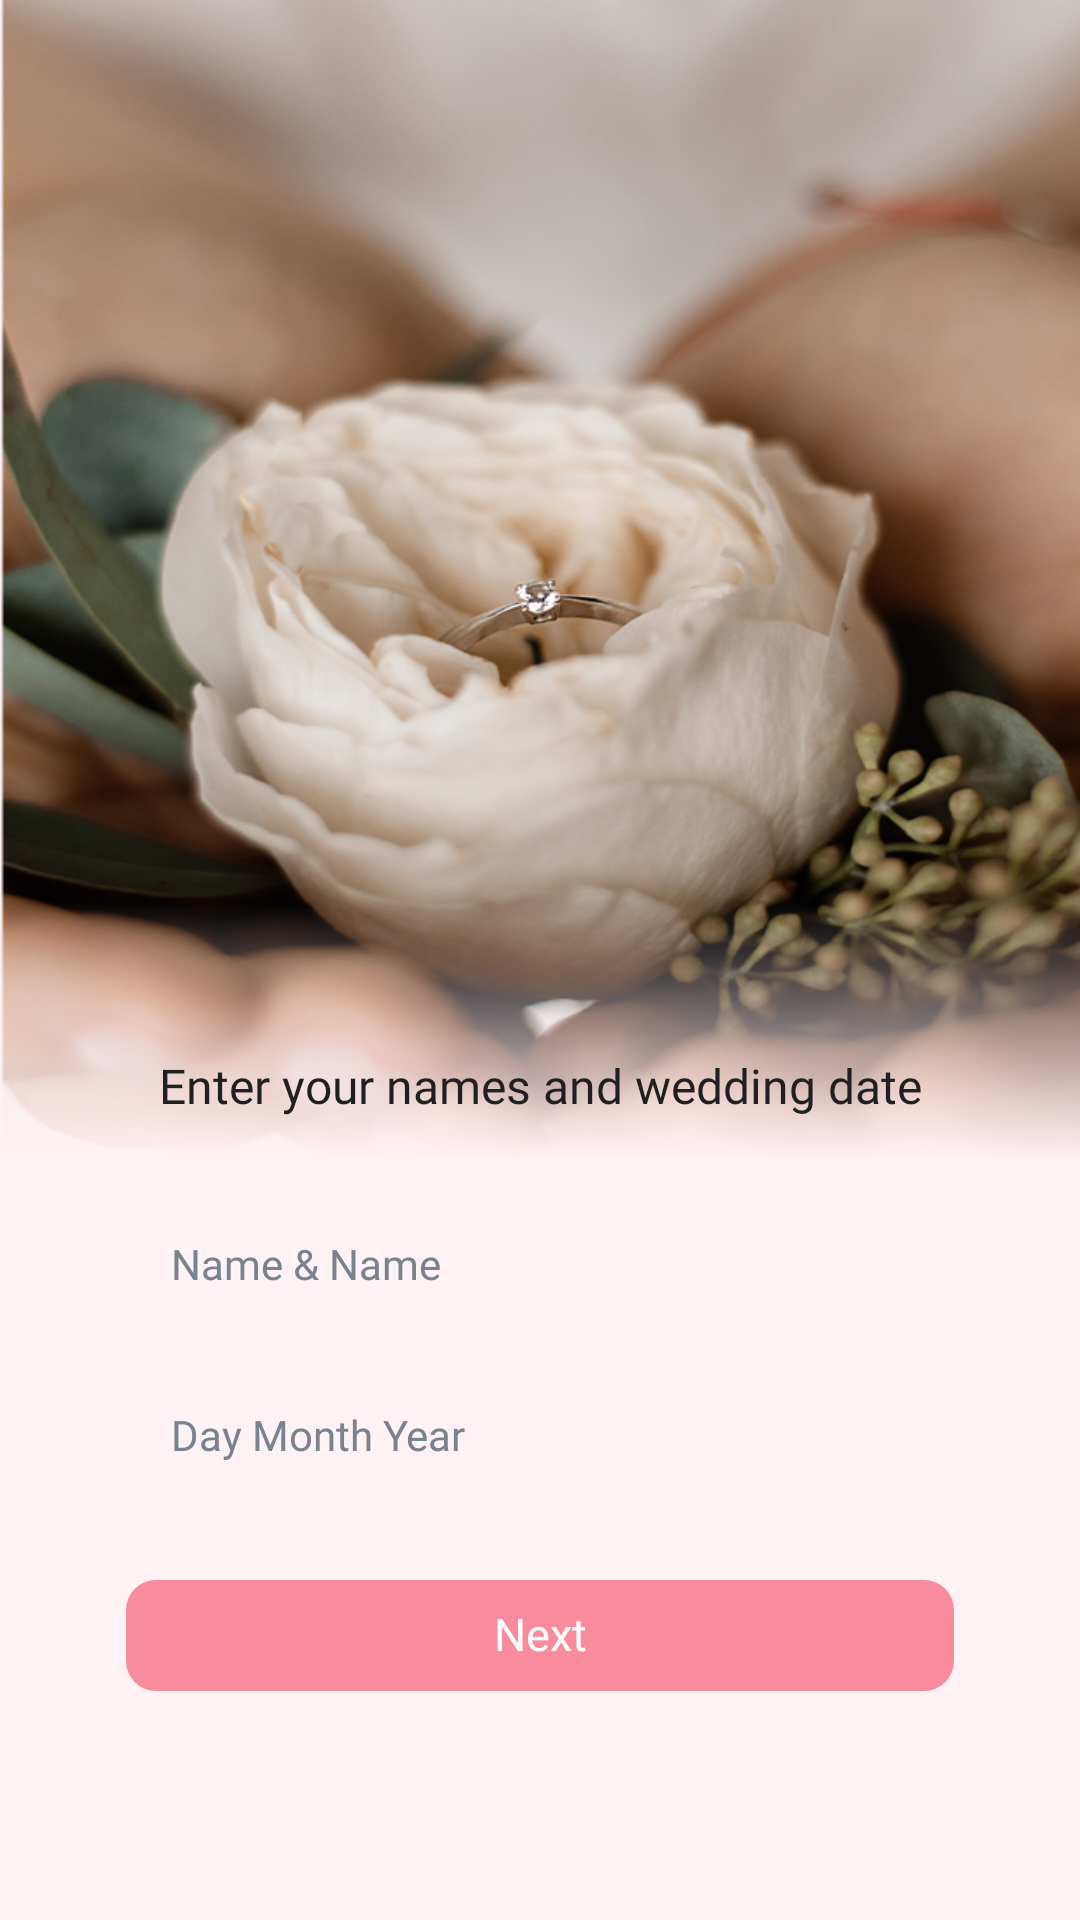

Android layout source for this screen:
<!-- AndroidManifest.xml: application theme Theme.WeddingPlanner -->
<!-- res/layout/fragment_data.xml -->
<?xml version="1.0" encoding="utf-8"?>
<androidx.constraintlayout.widget.ConstraintLayout
    xmlns:android="http://schemas.android.com/apk/res/android"
    xmlns:app="http://schemas.android.com/apk/res-auto"
    xmlns:tools="http://schemas.android.com/tools"
    android:layout_width="match_parent"
    android:layout_height="match_parent"
    android:background="@color/white"
    tools:context=".presentation.DataFragment">

    <ImageView
        android:id="@+id/imageView2"
        android:layout_width="match_parent"
        android:layout_height="match_parent"
        android:src="@drawable/fon_data"
        android:scaleType="fitXY"
        app:layout_constraintBottom_toBottomOf="parent"
        app:layout_constraintEnd_toEndOf="parent"
        app:layout_constraintStart_toStartOf="parent"
        app:layout_constraintTop_toTopOf="parent" />

    <androidx.constraintlayout.widget.ConstraintLayout
        android:layout_width="match_parent"
        android:layout_height="wrap_content"
        android:padding="42dp"
        app:layout_constraintVertical_bias="0.9"
        app:layout_constraintBottom_toBottomOf="parent"
        app:layout_constraintEnd_toEndOf="parent"
        app:layout_constraintHorizontal_bias="0.0"
        app:layout_constraintStart_toStartOf="parent"
        app:layout_constraintTop_toTopOf="@+id/imageView2">

        <TextView
            android:id="@+id/textView2"
            android:layout_width="match_parent"
            android:layout_height="wrap_content"
            android:fontFamily="@font/sf_pro_text_bold"
            android:gravity="center"
            android:text="@string/text_data"
            android:textColor="@color/color2"
            android:textSize="16sp"
            app:layout_constraintEnd_toEndOf="parent"
            app:layout_constraintStart_toStartOf="parent"
            app:layout_constraintTop_toTopOf="parent" />

        <EditText
            android:id="@+id/et_enter_name"
            android:layout_width="match_parent"
            android:layout_height="37dp"
            android:layout_marginTop="30dp"
            android:background="@drawable/bg_content"
            android:fontFamily="@font/sf_pro_text_regular"
            android:hint="@string/name_amp_name"
            android:inputType="textPersonName"
            android:paddingStart="15dp"
            android:textColor="@color/color2"
            android:textColorHint="@color/color3"
            android:textSize="14sp"
            app:layout_constraintEnd_toEndOf="parent"
            app:layout_constraintStart_toStartOf="parent"
            app:layout_constraintTop_toBottomOf="@+id/textView2" />

        <EditText
            android:id="@+id/et_enter_date"
            android:layout_width="match_parent"
            android:layout_height="37dp"
            android:layout_marginTop="20dp"
            android:background="@drawable/bg_content"
            android:fontFamily="@font/sf_pro_text_regular"
            android:hint="@string/day_month_year"
            android:inputType="textPersonName"
            android:paddingStart="15dp"
            android:textColor="@color/color2"
            android:textColorHint="@color/color3"
            android:textSize="14sp"
            app:layout_constraintEnd_toEndOf="parent"
            app:layout_constraintStart_toStartOf="parent"
            app:layout_constraintTop_toBottomOf="@+id/et_enter_name"
            tools:ignore="TextFields" />

        <EditText
            android:id="@+id/et_enter_budget"
            android:layout_width="match_parent"
            android:layout_height="37dp"
            android:layout_marginTop="20dp"
            android:background="@drawable/bg_content"
            android:fontFamily="@font/sf_pro_text_regular"
            android:hint="@string/budget"
            android:inputType="textPersonName"
            android:paddingStart="15dp"
            android:textColor="@color/color2"
            android:textColorHint="@color/color3"
            android:textSize="14sp"
            android:visibility="gone"
            app:layout_constraintEnd_toEndOf="parent"
            app:layout_constraintStart_toStartOf="parent"
            app:layout_constraintTop_toBottomOf="@+id/et_enter_date"
            tools:ignore="TextFields" />

        <androidx.constraintlayout.widget.ConstraintLayout
            android:id="@+id/bt_bt_next"
            android:layout_width="0dp"
            android:layout_height="37dp"
            android:layout_marginTop="30dp"
            android:background="@drawable/bg_bt"
            app:layout_constraintBottom_toBottomOf="parent"
            app:layout_constraintEnd_toEndOf="parent"
            app:layout_constraintStart_toStartOf="parent"
            app:layout_constraintTop_toBottomOf="@+id/et_enter_budget">

            <TextView
                android:id="@+id/textView"
                android:layout_width="wrap_content"
                android:layout_height="wrap_content"
                android:fontFamily="@font/sf_pro_text_bold"
                android:includeFontPadding="false"
                android:text="@string/next"
                android:textColor="@color/white"
                android:textSize="15sp"
                app:layout_constraintBottom_toBottomOf="parent"
                app:layout_constraintEnd_toEndOf="parent"
                app:layout_constraintStart_toStartOf="parent"
                app:layout_constraintTop_toTopOf="parent" />
        </androidx.constraintlayout.widget.ConstraintLayout>
    </androidx.constraintlayout.widget.ConstraintLayout>
</androidx.constraintlayout.widget.ConstraintLayout>
<!-- resources referenced by this layout -->
<resources>
  <color name="color2">#1E2022</color>
  <color name="color3">#77838F</color>
  <color name="white">#FFFFFFFF</color>
  <!-- drawable bg_bt (drawable) -->
  <?xml version="1.0" encoding="utf-8"?>
  <shape xmlns:android="http://schemas.android.com/apk/res/android"
      android:shape="rectangle">
      <solid android:color="@color/color1"/>
      <corners android:radius="10dp"/>
  </shape>
  <!-- drawable fon_data: png bitmap (drawable, 648482 bytes) -->
  <string name="budget">$ Budget</string>
  <string name="day_month_year">Day Month Year</string>
  <string name="name_amp_name">Name &amp; Name</string>
  <string name="next">Next</string>
  <string name="text_data">Enter your names and wedding date</string>
  <style name="Theme.WeddingPlanner" parent="Theme.MaterialComponents.DayNight.NoActionBar">
          
          <item name="colorPrimary">@color/white</item>
          <item name="colorPrimaryVariant">@color/white</item>
          <item name="colorOnPrimary">@color/white</item>
          
          <item name="colorSecondary">@color/white</item>
          <item name="colorSecondaryVariant">@color/white</item>
          <item name="colorOnSecondary">@color/black</item>
          
          <item name="android:statusBarColor">?attr/colorPrimaryVariant</item>
          
      </style>
  <color name="color1">#F88C9C</color>
  <color name="black">#FF000000</color>
</resources>
